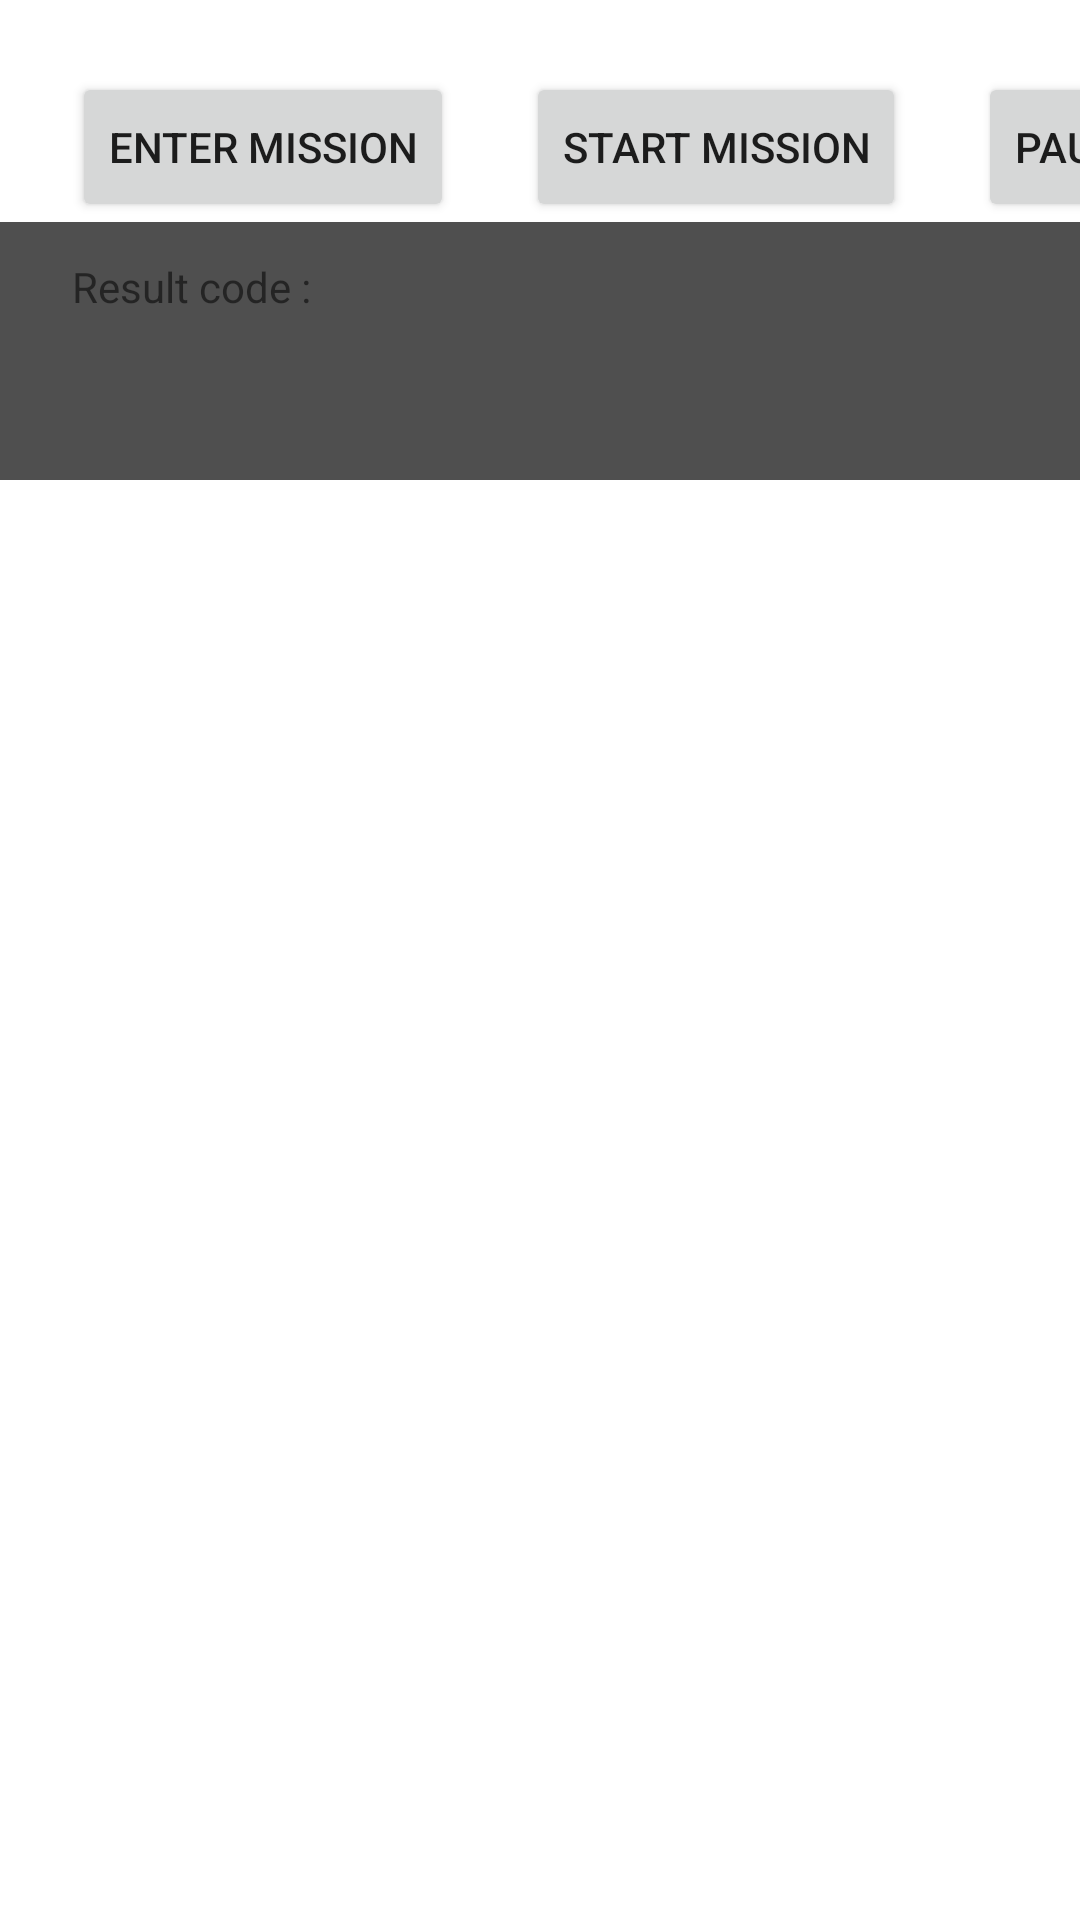

The Android layout XML behind this screen, and the referenced resources:
<!-- AndroidManifest.xml: fallback theme Theme.MaterialComponents.DayNight.NoActionBar -->
<!-- res/layout/fragment_surround_task.xml -->
<?xml version="1.0" encoding="utf-8"?>
<androidx.constraintlayout.widget.ConstraintLayout xmlns:android="http://schemas.android.com/apk/res/android"
    xmlns:app="http://schemas.android.com/apk/res-auto"
    android:layout_width="match_parent"
    android:layout_height="match_parent"
    xmlns:tools="http://schemas.android.com/tools">

    <androidx.core.widget.NestedScrollView
        android:layout_width="match_parent"
        android:layout_height="wrap_content"
        android:scrollbars="none"
        app:layout_constraintLeft_toLeftOf="parent"
        app:layout_constraintTop_toTopOf="parent">

        <androidx.constraintlayout.widget.ConstraintLayout
            android:layout_width="match_parent"
            android:layout_height="wrap_content">

            <Button
                android:id="@+id/btn_enter_mission"
                android:layout_width="wrap_content"
                android:layout_height="50dp"
                android:layout_marginStart="@dimen/debug_dimen_dp_24"
                android:layout_marginTop="@dimen/debug_dimen_dp_24"
                android:gravity="center"
                android:text="@string/enter_mission"
                app:layout_constraintStart_toStartOf="parent"
                app:layout_constraintTop_toTopOf="parent" />

            <Button
                android:id="@+id/btn_start_mission"
                android:layout_width="wrap_content"
                android:layout_height="50dp"
                android:layout_marginStart="@dimen/debug_dimen_dp_24"
                android:layout_marginTop="@dimen/debug_dimen_dp_24"
                android:gravity="center"
                android:text="@string/start_mission"
                app:layout_constraintStart_toEndOf="@+id/btn_enter_mission"
                app:layout_constraintTop_toTopOf="parent" />

            <Button
                android:id="@+id/btn_pause_mission"
                android:layout_width="wrap_content"
                android:layout_height="50dp"
                android:layout_marginStart="@dimen/debug_dimen_dp_24"
                android:layout_marginTop="@dimen/debug_dimen_dp_24"
                android:gravity="center"
                android:text="@string/pause_mission"
                app:layout_constraintStart_toEndOf="@+id/btn_start_mission"
                app:layout_constraintTop_toTopOf="parent" />

            <Button
                android:id="@+id/btn_resume_mission"
                android:layout_width="wrap_content"
                android:layout_height="50dp"
                android:layout_marginStart="@dimen/debug_dimen_dp_24"
                android:layout_marginTop="@dimen/debug_dimen_dp_24"
                android:gravity="center"
                android:text="@string/resume_mission"
                app:layout_constraintStart_toEndOf="@+id/btn_pause_mission"
                app:layout_constraintTop_toTopOf="parent" />

            <Button
                android:id="@+id/btn_exit_mission"
                android:layout_width="wrap_content"
                android:layout_height="50dp"
                android:layout_marginStart="@dimen/debug_dimen_dp_24"
                android:layout_marginTop="@dimen/debug_dimen_dp_24"
                android:gravity="center"
                android:text="@string/exit_mission"
                app:layout_constraintStart_toEndOf="@+id/btn_resume_mission"
                app:layout_constraintTop_toTopOf="parent" />

            <TextView
                android:id="@+id/tv_result_title"
                android:layout_width="match_parent"
                android:layout_height="wrap_content"
                android:background="@color/debug_color_4f"
                android:paddingStart="@dimen/debug_dimen_dp_24"
                android:paddingTop="@dimen/debug_dimen_dp_12"
                android:paddingEnd="@dimen/debug_dimen_dp_24"
                android:paddingBottom="@dimen/debug_dimen_dp_12"
                android:text="@string/debug_result_code"
                app:layout_constraintTop_toBottomOf="@+id/btn_enter_mission" />

            <TextView
                android:id="@+id/tv_result"
                android:layout_width="match_parent"
                android:layout_height="wrap_content"
                android:background="@color/debug_color_4f"
                android:paddingStart="@dimen/debug_dimen_dp_24"
                android:paddingTop="@dimen/debug_dimen_dp_12"
                android:paddingEnd="@dimen/debug_dimen_dp_24"
                android:paddingBottom="@dimen/debug_dimen_dp_12"
                tools:text="result"
                app:layout_constraintTop_toBottomOf="@+id/tv_result_title" />

        </androidx.constraintlayout.widget.ConstraintLayout>


    </androidx.core.widget.NestedScrollView>
</androidx.constraintlayout.widget.ConstraintLayout>
<!-- resources referenced by this layout -->
<resources>
  <color name="debug_color_4f">#4F4F4F</color>
  <dimen name="debug_dimen_dp_12">12dp</dimen>
  <dimen name="debug_dimen_dp_24">24dp</dimen>
  <string name="debug_result_code">Result code :</string>
  <string name="enter_mission">enter mission</string>
  <string name="exit_mission">exit mission</string>
  <string name="pause_mission">pause mission</string>
  <string name="resume_mission">resume mission</string>
  <string name="start_mission">start mission</string>
</resources>
